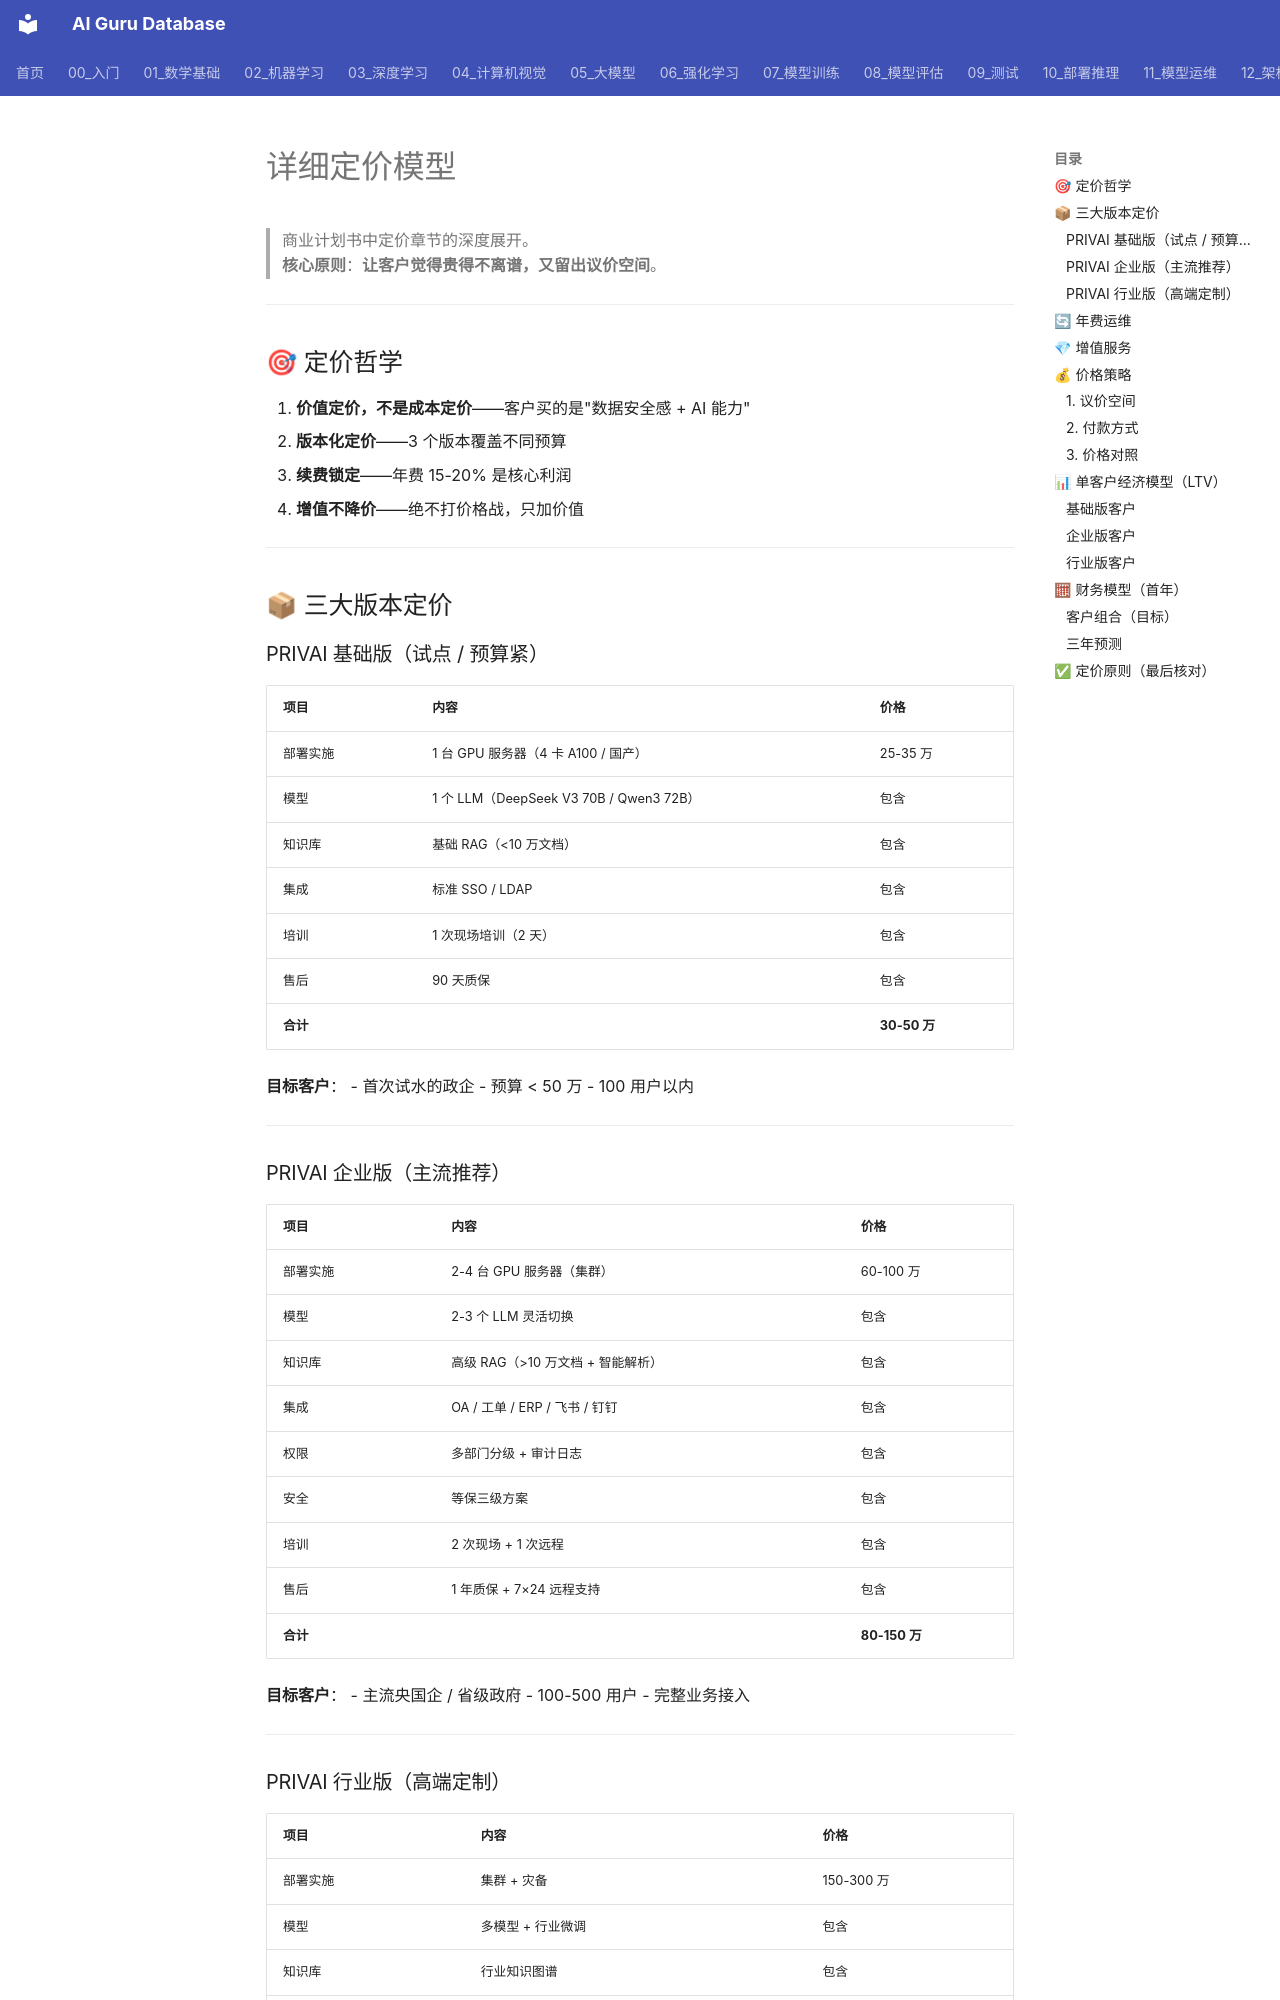

repository: ai-guru-global/ai-guru-database · page: 专题研究/AI原生企业/策略/pricing-model/index.html · generator: mkdocs

# 详细定价模型

> 商业计划书中定价章节的深度展开。  
> **核心原则**：**让客户觉得贵得不离谱，又留出议价空间**。

---

## 🎯 定价哲学

1. **价值定价，不是成本定价**——客户买的是"数据安全感 + AI 能力"
2. **版本化定价**——3 个版本覆盖不同预算
3. **续费锁定**——年费 15-20% 是核心利润
4. **增值不降价**——绝不打价格战，只加价值

---

## 📦 三大版本定价

### PRIVAI 基础版（试点 / 预算紧）

| 项目 | 内容 | 价格 |
|---|---|---|
| 部署实施 | 1 台 GPU 服务器（4 卡 A100 / 国产） | 25-35 万 |
| 模型 | 1 个 LLM（DeepSeek V3 70B / Qwen3 72B） | 包含 |
| 知识库 | 基础 RAG（<10 万文档） | 包含 |
| 集成 | 标准 SSO / LDAP | 包含 |
| 培训 | 1 次现场培训（2 天） | 包含 |
| 售后 | 90 天质保 | 包含 |
| **合计** | | **30-50 万** |

**目标客户**：
- 首次试水的政企
- 预算 < 50 万
- 100 用户以内

---

### PRIVAI 企业版（主流推荐）

| 项目 | 内容 | 价格 |
|---|---|---|
| 部署实施 | 2-4 台 GPU 服务器（集群） | 60-100 万 |
| 模型 | 2-3 个 LLM 灵活切换 | 包含 |
| 知识库 | 高级 RAG（>10 万文档 + 智能解析） | 包含 |
| 集成 | OA / 工单 / ERP / 飞书 / 钉钉 | 包含 |
| 权限 | 多部门分级 + 审计日志 | 包含 |
| 安全 | 等保三级方案 | 包含 |
| 培训 | 2 次现场 + 1 次远程 | 包含 |
| 售后 | 1 年质保 + 7×24 远程支持 | 包含 |
| **合计** | | **80-150 万** |

**目标客户**：
- 主流央国企 / 省级政府
- 100-500 用户
- 完整业务接入

---
